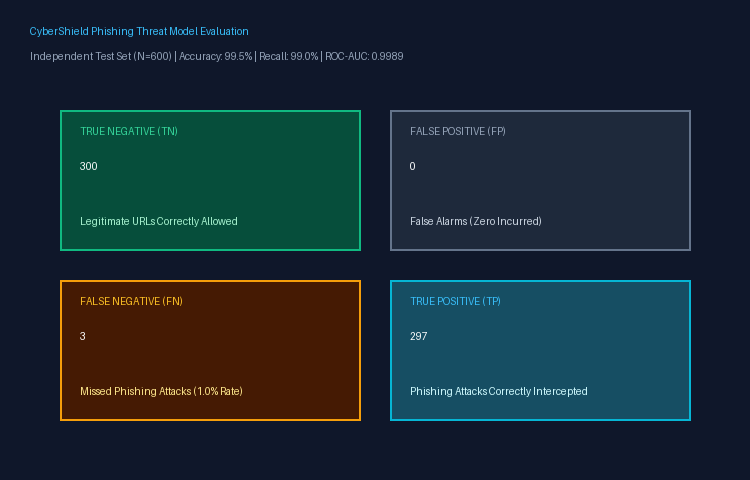

The data file committed next to this chart (first rows):
Model / System, True_Negative_TN, False_Positive_FP, False_Negative_FN, True_Positive_TP, Accuracy, Recall, F1_Score
Baseline Heuristic, 150, 0, 144, 6, 52.0%, 4.0%, 0.0769
CyberShield ExtraTrees v2, 300, 0, 3, 297, 99.5%, 99.0%, 0.9950
